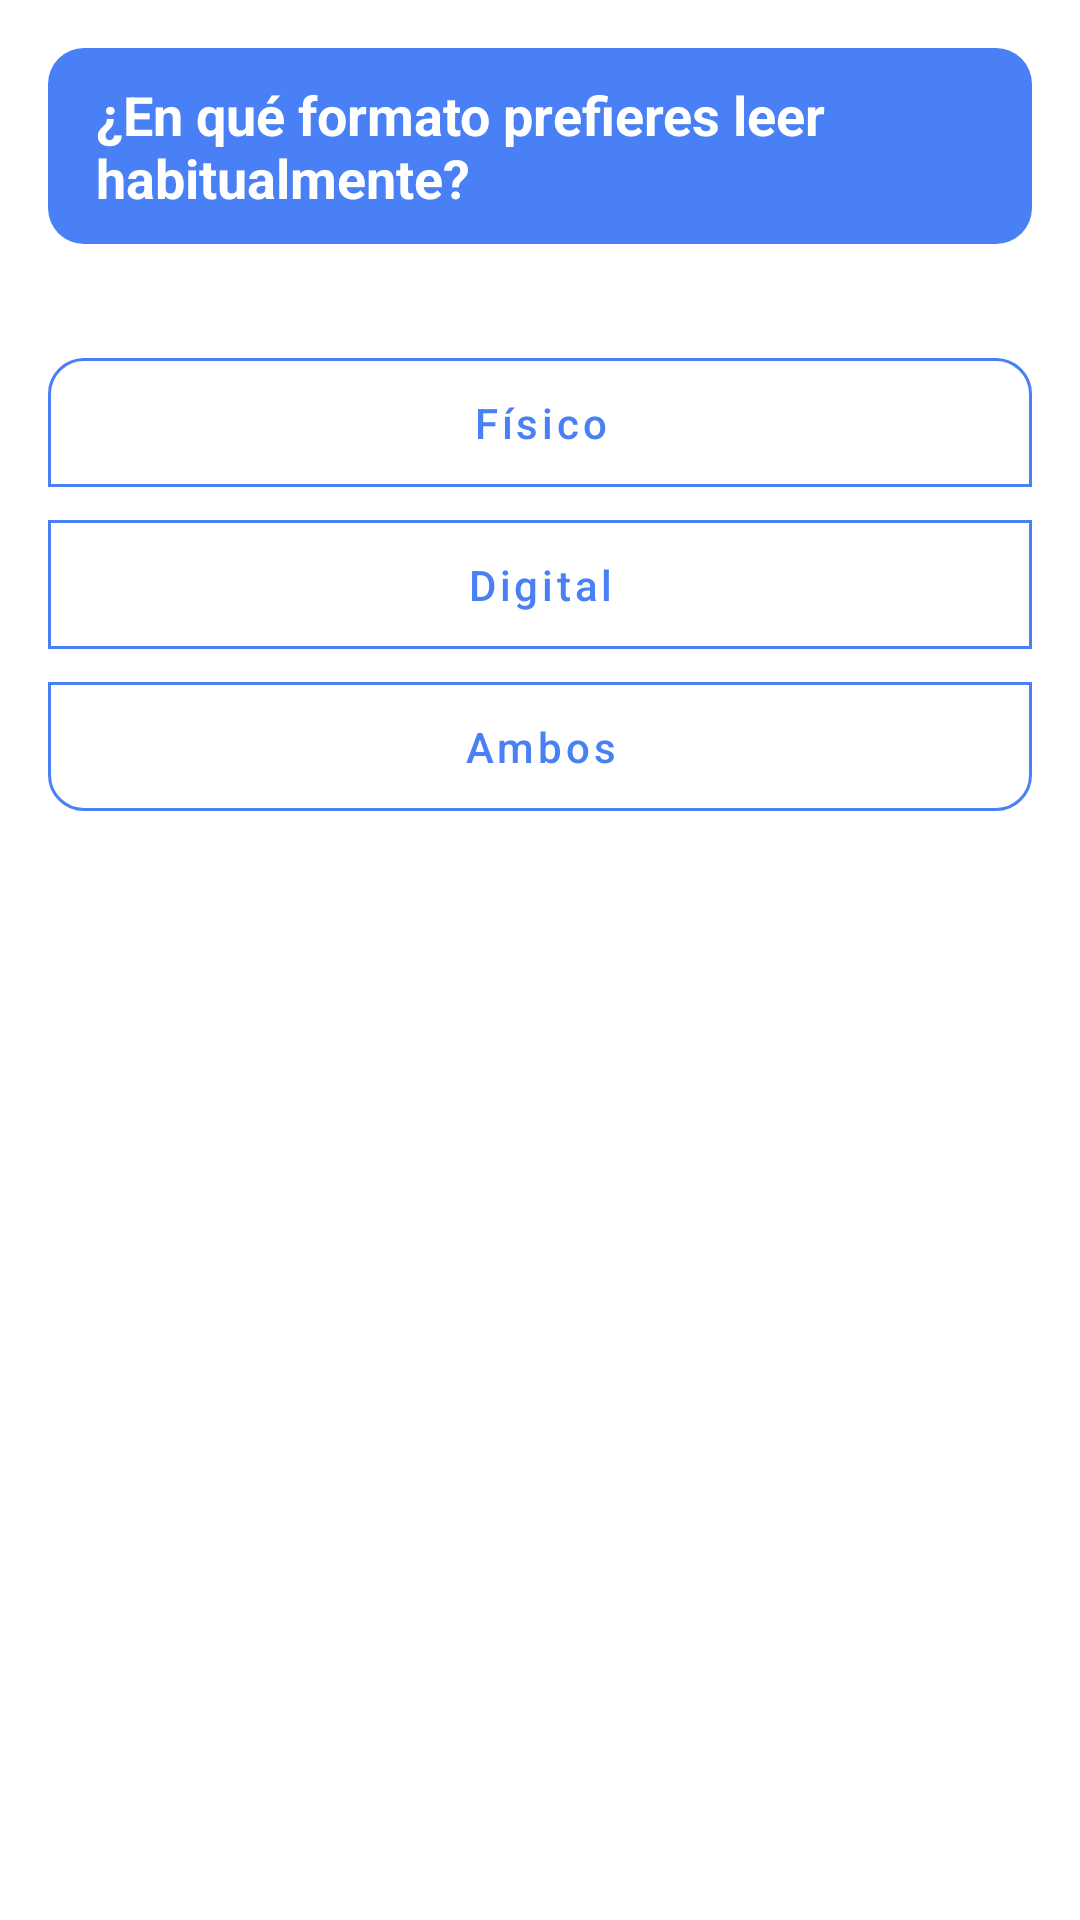

Here is an Android app screen rendered from its layout file. Give the layout XML and the strings, colors and styles it references.
<!-- AndroidManifest.xml: application theme Theme.BrujulaDeLecturas -->
<!-- res/layout/fragment_formato.xml -->
<?xml version="1.0" encoding="utf-8"?>
<ScrollView xmlns:android="http://schemas.android.com/apk/res/android"
    xmlns:app="http://schemas.android.com/apk/res-auto"
    xmlns:tools="http://schemas.android.com/tools"
    android:layout_width="match_parent"
    android:layout_height="match_parent"
    android:padding="16dp"
    android:background="@color/entry_screen_background" android:clipToPadding="false"
    tools:context=".fragments.FormatoFragment">

    <LinearLayout
        android:layout_width="match_parent"
        android:layout_height="wrap_content"
        android:orientation="vertical">

        <TextView
            android:id="@+id/textViewTituloFormato"
            style="@style/Widget.App.TextView.FragmentQuestionTitle" android:layout_width="match_parent"
            android:layout_height="wrap_content"
            android:text="¿En qué formato prefieres leer habitualmente?" />
        <com.google.android.material.button.MaterialButtonToggleGroup
            android:id="@+id/toggleButtonGroupFormato"
            android:layout_width="match_parent"
            android:layout_height="wrap_content"
            app:singleSelection="true"
            app:selectionRequired="true" android:orientation="vertical"
            android:layout_marginTop="16dp"> <com.google.android.material.button.MaterialButton
            android:id="@+id/btnFormatoFisico"
            style="@style/Widget.App.Button.PreferenceSelection" android:text="Físico" />
            <com.google.android.material.button.MaterialButton
                android:id="@+id/btnFormatoDigital"
                style="@style/Widget.App.Button.PreferenceSelection" android:text="Digital" />

            <com.google.android.material.button.MaterialButton
                android:id="@+id/btnFormatoAmbos"
                style="@style/Widget.App.Button.PreferenceSelection" android:text="Ambos" />

        </com.google.android.material.button.MaterialButtonToggleGroup>

    </LinearLayout>
</ScrollView>
<!-- resources referenced by this layout -->
<resources>
  <color name="entry_screen_background">#FFFFFF</color>
  <style name="Widget.App.Button.PreferenceSelection" parent="Widget.MaterialComponents.Button.OutlinedButton">
          <item name="android:layout_width">match_parent</item>
          <item name="android:layout_height">wrap_content</item>
          <item name="android:minHeight">50dp</item>
          <item name="android:textAllCaps">false</item>
          <item name="android:checkable">true</item>
          <item name="android:layout_marginBottom">8dp</item>
          <item name="android:textColor">@color/selector_preference_button_text_color</item> <item name="backgroundTint">@color/selector_preference_button_background_color</item> <item name="strokeColor">@color/selector_preference_button_stroke_color</item> <item name="cornerRadius">12dp</item>
          <item name="android:paddingTop">12dp</item>
          <item name="android:paddingBottom">12dp</item>
      </style>
  <style name="Widget.App.TextView.FragmentQuestionTitle" parent="Widget.MaterialComponents.TextView">
          <item name="android:background">@drawable/background_entry_title</item>
          <item name="android:textColor">@color/entry_text_on_blue</item>
          <item name="android:textSize">18sp</item>
          <item name="android:textStyle">bold</item>
          <item name="android:paddingStart">16dp</item>
          <item name="android:paddingEnd">16dp</item>
          <item name="android:paddingTop">10dp</item>
          <item name="android:paddingBottom">10dp</item>
          <item name="android:layout_marginBottom">16dp</item>
          <item name="android:gravity">center_vertical</item>
      </style>
  <style name="Theme.BrujulaDeLecturas" parent="Base.Theme.BrujulaDeLecturas" />
  <!-- drawable background_entry_title (drawable) -->
  <?xml version="1.0" encoding="utf-8"?>
  <shape xmlns:android="http://schemas.android.com/apk/res/android"
      android:shape="rectangle">
      <solid android:color="@color/entry_button_blue_background"/> <corners android:radius="12dp"/>
  </shape>
  <color name="entry_text_on_blue">#FFFFFF</color>
  <style name="Base.Theme.BrujulaDeLecturas" parent="Theme.Material3.DayNight.NoActionBar">
          <item name="colorPrimary">@color/entry_button_blue_background</item>
          <item name="colorOnPrimary">@color/entry_text_on_blue</item>
          <item name="android:itemTextAppearance">@style/CustomPopupMenuItemTextAppearance</item>
          <item name="actionOverflowMenuStyle">@style/CustomActionOverflowMenuStyle</item>
      </style>
  <color name="entry_button_blue_background">#4A80F5</color>
  <style name="CustomPopupMenuItemTextAppearance" parent="@style/TextAppearance.AppCompat.Widget.PopupMenu.Small"> <item name="android:textColor">@color/entry_text_on_blue</item> </style>
  <style name="CustomActionOverflowMenuStyle" parent="@style/Widget.AppCompat.PopupMenu.Overflow">
          <item name="android:popupBackground">@color/entry_button_blue_background</item> </style>
</resources>
